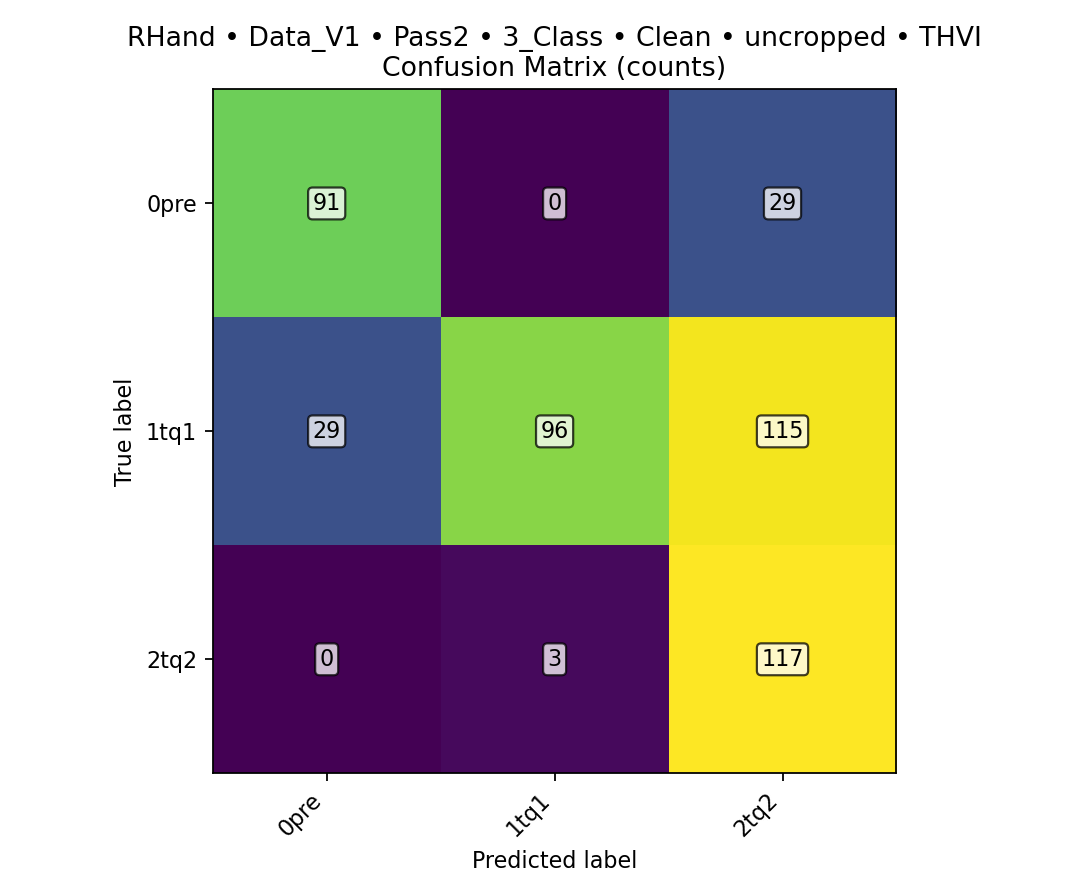

Source data for this figure (header and first rows):
class, TPR, FPR, PPV, ACC, total_images, TP, FN, FP, TN
0pre, 0.7583, 0.08056, 0.7583, 0.8792, 480, 91, 29, 29, 331
1tq1, 0.4, 0.0125, 0.9697, 0.6937, 480, 96, 144, 3, 237
2tq2, 0.975, 0.4, 0.4483, 0.6937, 480, 117, 3, 144, 216
overall, , , , 0.6333, 480, 304, 176, , 
